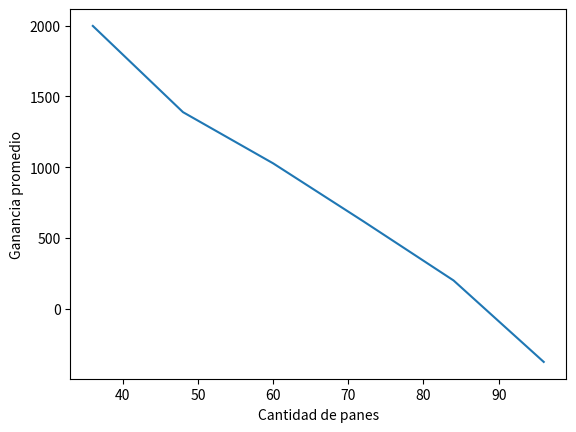

Here is the Python script that generated this plot:
"""
[redacted]
"""
import numpy as np
import matplotlib.pyplot as plt

coin = np.random.rand()

if coin < 0.3:
  print('High')
elif coin > 0.3 and coin < (0.3+0.45):
  print('Avg')
elif coin > (0.3+0.45):
  print("Low")

diferencia = []
avg_ganancia = np.zeros(6)
for i,supply in enumerate([36, 48, 60, 72, 84, 96]):
  N = 100

  ganancia = np.zeros(N) 
  for day in range(N): 
    tipo_demanda = np.random.choice(['High', 'Avg', 'Low'], p=[0.3, 0.45, 0.25])

    if tipo_demanda == 'High':
      p_dia = [0.05, 0.1, 0.25, 0.3, 0.2, 0.1]
    elif tipo_demanda == 'Avg':
      p_dia = [0.1, 0.2, 0.3, 0.25, 0.1, 0.05]
    elif tipo_demanda == 'Low':
      p_dia = [0.15, 0.25, 0.35, 0.15, 0.05, 0.05]

    demanda = np.random.choice([36, 48, 60, 72, 84, 96], p =p_dia)

    diferencia = demanda - supply

    if diferencia > 0:
        ganancia[day] = 40*demanda - 25*supply + 10*diferencia
    else: 
        ganancia[day] = 40*demanda - 25*supply - 15*abs(diferencia)
    
  avg_ganancia[i] = np.sum(ganancia)/N

print(avg_ganancia)

plt.plot([36, 48, 60, 72, 84, 96], avg_ganancia)
plt.xlabel('Cantidad de panes')
plt.ylabel('Ganancia promedio')
plt.show()